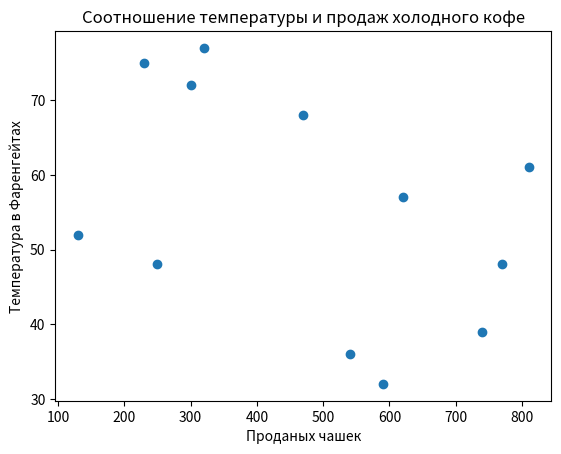

The matplotlib source for this figure:
#!/usr/bin/env python
# -*- coding: utf-8 -*-

import matplotlib.pyplot as plt

X = [590, 540, 740, 130, 810, 300, 320, 230, 470, 620, 770, 250]
Y = [32, 36, 39, 52, 61, 72, 77, 75, 68, 57, 48, 48]

plt.title('Соотношение температуры и продаж холодного кофе')
plt.xlabel('Проданых чашек')
plt.ylabel('Температура в Фаренгейтах')
plt.scatter(X,Y)
plt.show()
